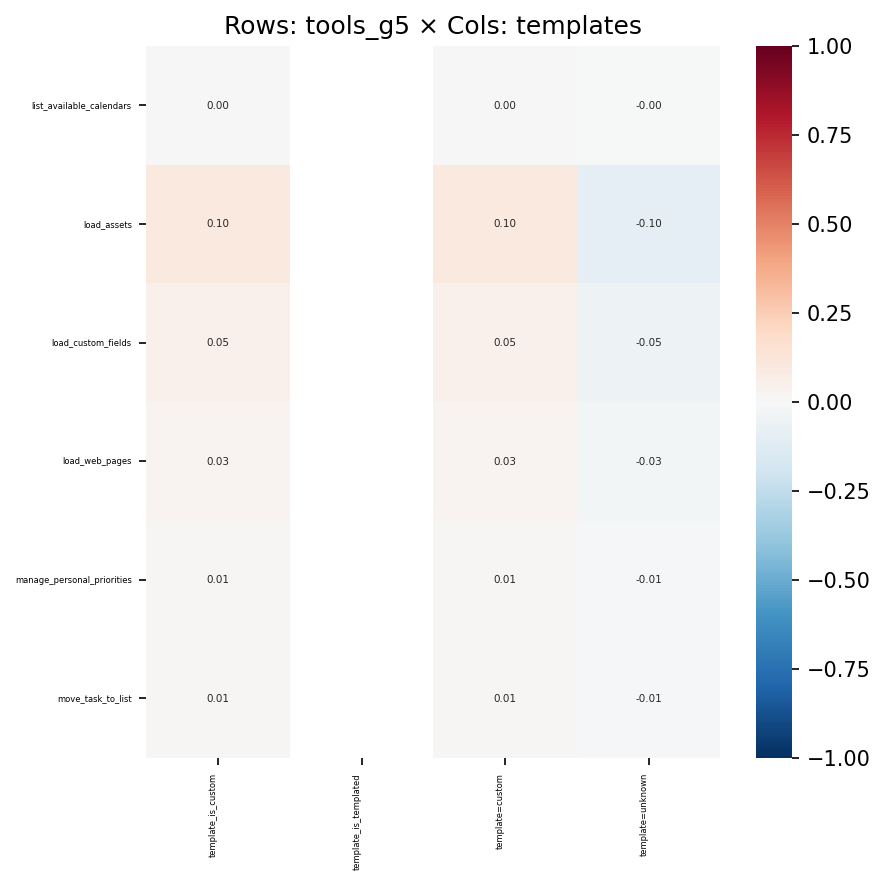

The data file committed next to this chart (first rows):
, template_is_custom, template_is_templated, template=custom, template=unknown
list_available_calendars, 0.001163, , 0.001163, -0.001163
load_assets, 0.09791, , 0.09791, -0.09791
load_custom_fields, 0.04815, , 0.04815, -0.04815
load_web_pages, 0.0268, , 0.0268, -0.0268
manage_personal_priorities, 0.01308, , 0.01308, -0.01308
move_task_to_list, 0.01011, , 0.01011, -0.01011
